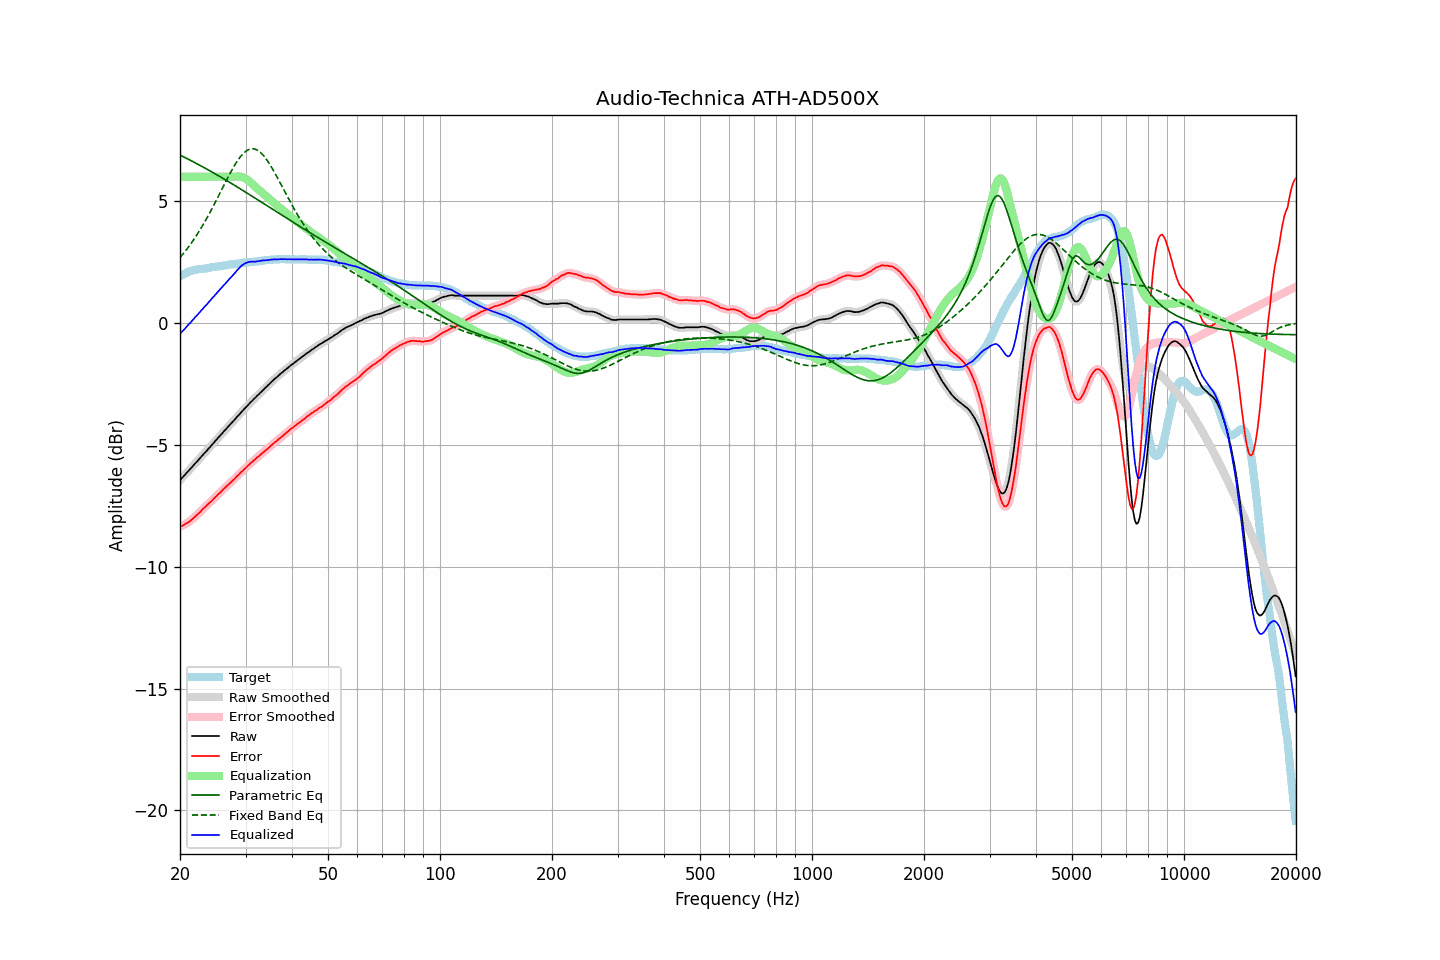

Values plotted in this chart, from the file beside it:
frequency, raw, error, smoothed, error_smoothed, equalization, parametric_eq, fixed_band_eq, equalized_raw, equalized_smoothed, target
20.00, -6.45, -8.36, -6.45, -8.36, 6.00, 6.89, 2.69, -0.45, -0.45, 1.91
20.20, -6.38, -8.33, -6.38, -8.33, 6.00, 6.86, 2.76, -0.38, -0.38, 1.95
20.40, -6.31, -8.30, -6.30, -8.30, 6.00, 6.82, 2.84, -0.31, -0.30, 1.99
20.61, -6.24, -8.26, -6.23, -8.26, 6.00, 6.79, 2.93, -0.24, -0.23, 2.02
20.81, -6.16, -8.22, -6.16, -8.22, 6.00, 6.76, 3.01, -0.16, -0.16, 2.06
21.02, -6.09, -8.19, -6.09, -8.18, 6.00, 6.72, 3.10, -0.09, -0.09, 2.10
21.23, -6.02, -8.14, -6.01, -8.14, 6.00, 6.69, 3.18, -0.02, -0.01, 2.12
21.44, -5.95, -8.09, -5.94, -8.09, 6.00, 6.66, 3.28, 0.05, 0.06, 2.14
21.66, -5.87, -8.03, -5.87, -8.03, 6.00, 6.62, 3.37, 0.13, 0.13, 2.16
21.87, -5.80, -7.97, -5.80, -7.97, 6.00, 6.59, 3.47, 0.20, 0.20, 2.17
22.09, -5.73, -7.92, -5.72, -7.91, 6.00, 6.55, 3.57, 0.27, 0.28, 2.19
22.31, -5.66, -7.85, -5.65, -7.85, 6.00, 6.52, 3.67, 0.34, 0.35, 2.20
22.54, -5.58, -7.79, -5.58, -7.79, 6.00, 6.48, 3.77, 0.42, 0.42, 2.21
22.76, -5.51, -7.72, -5.50, -7.72, 6.00, 6.45, 3.88, 0.49, 0.50, 2.22
22.99, -5.43, -7.65, -5.43, -7.65, 6.00, 6.41, 3.99, 0.57, 0.57, 2.22
23.22, -5.36, -7.58, -5.36, -7.59, 6.00, 6.37, 4.10, 0.64, 0.64, 2.23
23.45, -5.29, -7.52, -5.29, -7.52, 6.00, 6.34, 4.22, 0.71, 0.71, 2.24
23.69, -5.22, -7.46, -5.21, -7.46, 6.00, 6.30, 4.34, 0.78, 0.79, 2.25
23.92, -5.14, -7.39, -5.14, -7.40, 6.00, 6.27, 4.46, 0.86, 0.86, 2.26
24.16, -5.07, -7.34, -5.06, -7.34, 6.00, 6.23, 4.58, 0.93, 0.94, 2.28
24.40, -4.99, -7.28, -4.99, -7.28, 6.00, 6.19, 4.70, 1.01, 1.01, 2.30
24.65, -4.92, -7.21, -4.91, -7.21, 6.00, 6.15, 4.83, 1.08, 1.09, 2.30
24.89, -4.83, -7.14, -4.84, -7.14, 6.00, 6.12, 4.96, 1.17, 1.16, 2.31
25.14, -4.77, -7.08, -4.76, -7.08, 6.00, 6.08, 5.09, 1.23, 1.24, 2.32
25.39, -4.68, -7.01, -4.69, -7.02, 6.00, 6.04, 5.22, 1.32, 1.31, 2.32
25.65, -4.62, -6.96, -4.62, -6.95, 6.00, 6.00, 5.35, 1.38, 1.38, 2.34
25.91, -4.55, -6.89, -4.54, -6.89, 6.00, 5.96, 5.48, 1.45, 1.46, 2.34
26.16, -4.47, -6.82, -4.47, -6.82, 6.00, 5.92, 5.61, 1.53, 1.53, 2.35
26.43, -4.40, -6.76, -4.40, -6.76, 6.00, 5.88, 5.74, 1.60, 1.60, 2.36
26.69, -4.33, -6.70, -4.32, -6.70, 6.00, 5.84, 5.87, 1.67, 1.68, 2.37
26.96, -4.25, -6.64, -4.25, -6.64, 6.00, 5.81, 6.00, 1.75, 1.75, 2.39
27.23, -4.18, -6.58, -4.18, -6.58, 6.00, 5.77, 6.12, 1.82, 1.82, 2.40
27.50, -4.11, -6.52, -4.11, -6.51, 6.00, 5.73, 6.25, 1.89, 1.89, 2.41
27.77, -4.04, -6.44, -4.04, -6.45, 6.00, 5.69, 6.36, 1.96, 1.96, 2.41
28.05, -3.97, -6.39, -3.96, -6.38, 6.00, 5.65, 6.47, 2.04, 2.04, 2.43
28.33, -3.89, -6.31, -3.89, -6.32, 6.01, 5.61, 6.58, 2.12, 2.12, 2.43
28.62, -3.82, -6.25, -3.82, -6.25, 6.01, 5.57, 6.68, 2.20, 2.20, 2.44
28.90, -3.75, -6.19, -3.74, -6.19, 6.01, 5.52, 6.77, 2.26, 2.27, 2.45
29.19, -3.67, -6.11, -3.67, -6.12, 6.00, 5.48, 6.86, 2.33, 2.33, 2.44
29.48, -3.60, -6.07, -3.60, -6.06, 5.98, 5.44, 6.93, 2.39, 2.39, 2.47
29.78, -3.53, -6.00, -3.53, -6.00, 5.96, 5.40, 7.00, 2.43, 2.43, 2.47
30.08, -3.46, -5.94, -3.46, -5.94, 5.92, 5.36, 7.05, 2.46, 2.46, 2.48
30.38, -3.39, -5.87, -3.39, -5.87, 5.88, 5.32, 7.09, 2.49, 2.49, 2.48
30.68, -3.32, -5.82, -3.32, -5.81, 5.82, 5.28, 7.12, 2.51, 2.51, 2.50
30.99, -3.25, -5.75, -3.25, -5.75, 5.76, 5.24, 7.14, 2.52, 2.52, 2.50
31.30, -3.19, -5.69, -3.18, -5.69, 5.70, 5.20, 7.15, 2.51, 2.52, 2.51
31.61, -3.12, -5.63, -3.12, -5.63, 5.64, 5.15, 7.15, 2.52, 2.52, 2.52
31.93, -3.06, -5.58, -3.05, -5.58, 5.58, 5.11, 7.12, 2.52, 2.52, 2.52
32.24, -2.99, -5.51, -2.99, -5.52, 5.52, 5.07, 7.10, 2.53, 2.53, 2.52
32.57, -2.93, -5.47, -2.92, -5.46, 5.46, 5.03, 7.05, 2.54, 2.54, 2.54
32.89, -2.86, -5.41, -2.86, -5.41, 5.41, 4.99, 7.00, 2.55, 2.55, 2.55
33.22, -2.80, -5.35, -2.79, -5.35, 5.35, 4.94, 6.94, 2.56, 2.56, 2.56
33.55, -2.73, -5.29, -2.73, -5.30, 5.30, 4.90, 6.87, 2.57, 2.57, 2.57
33.89, -2.67, -5.24, -2.67, -5.24, 5.24, 4.86, 6.78, 2.57, 2.57, 2.58
34.23, -2.61, -5.19, -2.60, -5.19, 5.18, 4.82, 6.69, 2.58, 2.58, 2.58
34.57, -2.54, -5.13, -2.54, -5.13, 5.13, 4.78, 6.60, 2.59, 2.59, 2.59
34.92, -2.48, -5.07, -2.47, -5.07, 5.07, 4.74, 6.49, 2.59, 2.59, 2.59
35.27, -2.41, -5.01, -2.41, -5.01, 5.01, 4.69, 6.38, 2.60, 2.60, 2.60
35.62, -2.35, -4.95, -2.35, -4.95, 4.95, 4.65, 6.27, 2.61, 2.61, 2.61
35.97, -2.29, -4.89, -2.29, -4.90, 4.90, 4.61, 6.15, 2.61, 2.61, 2.60
... 635 more rows
